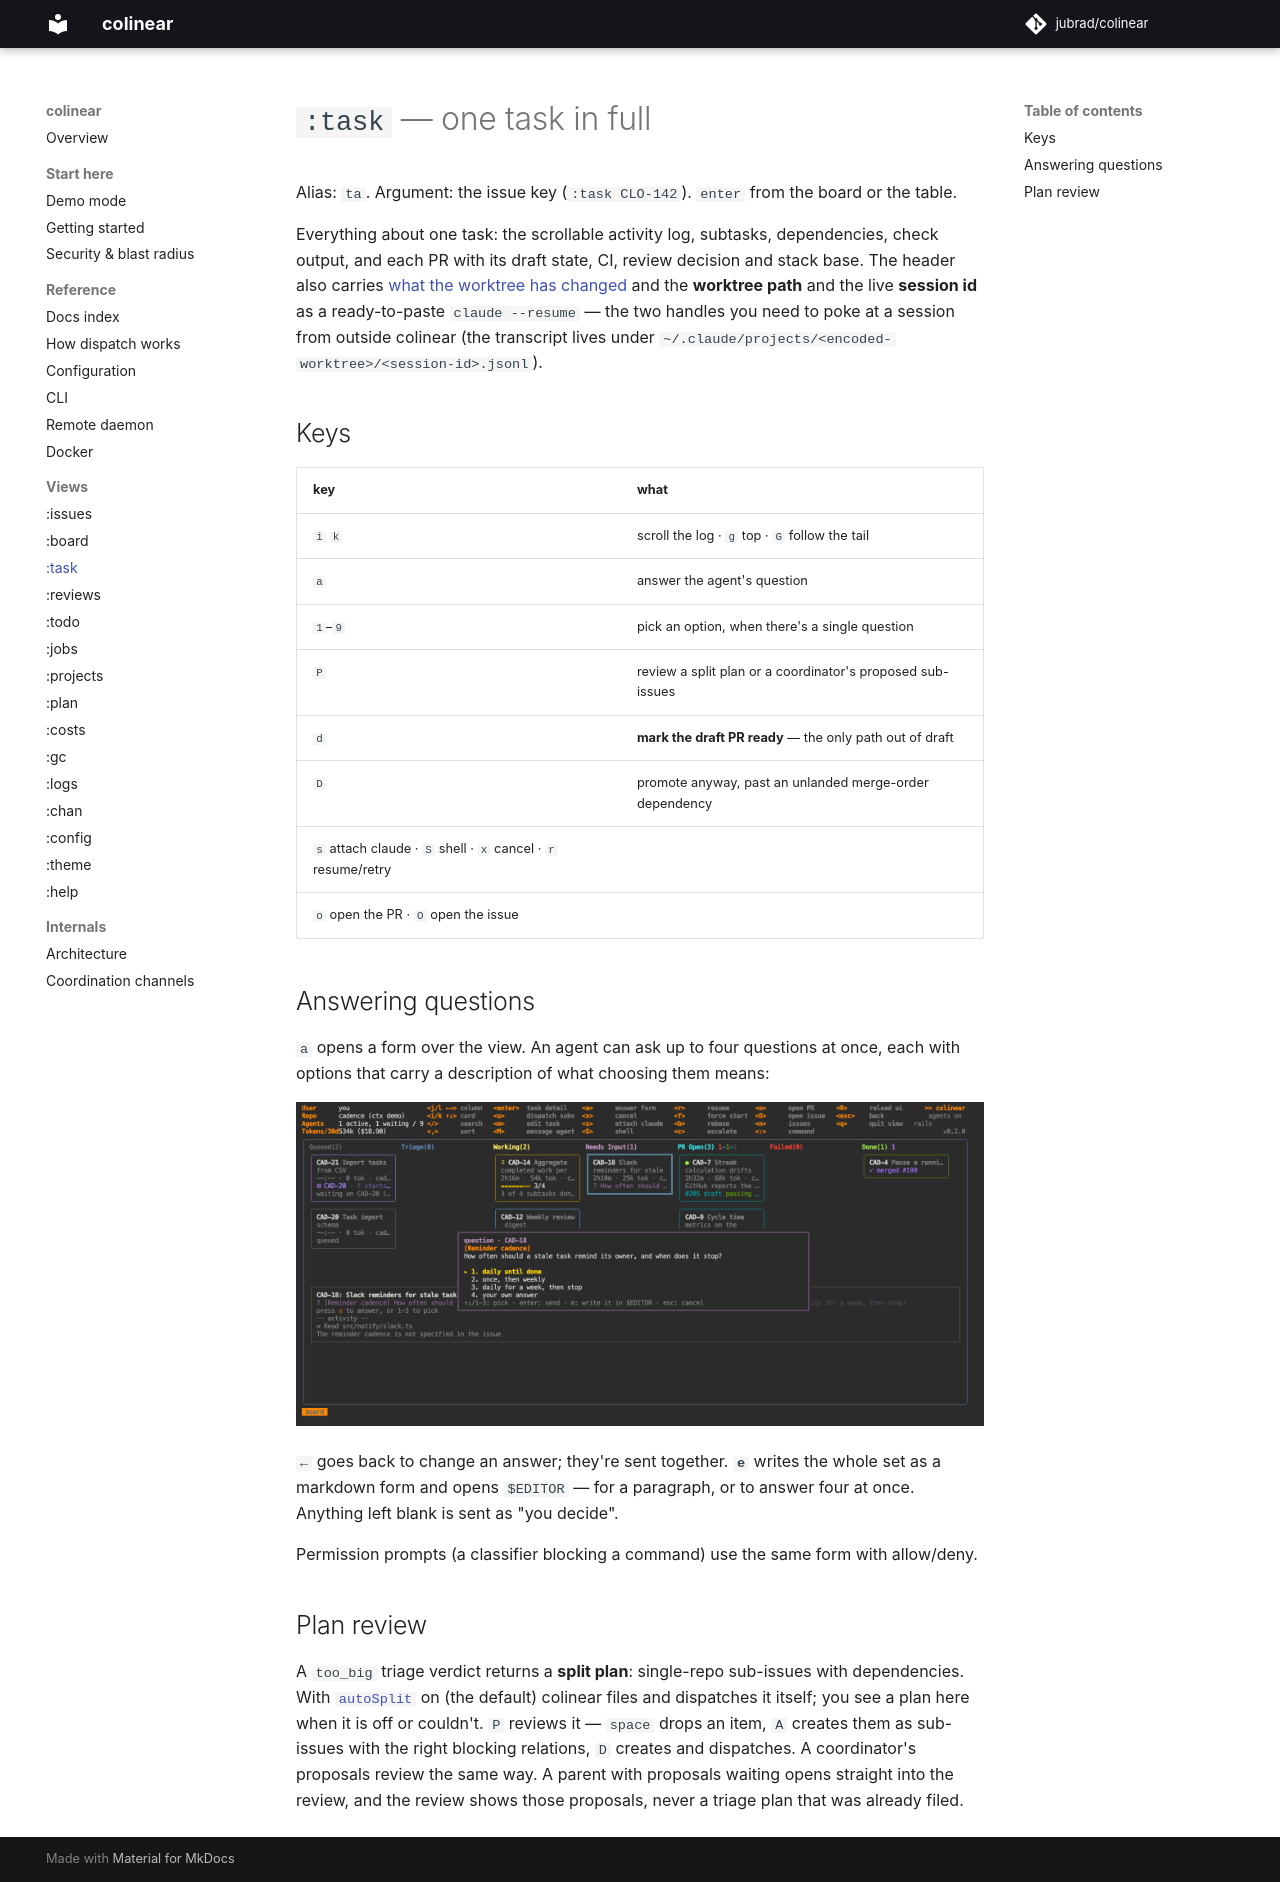

repository: jubrad/colinear · page: docs/views/task/index.html · generator: mkdocs

# `:task` — one task in full

Alias: `ta`. Argument: the issue key (`:task CLO-142`). `enter` from the board or the table.

Everything about one task: the scrollable activity log, subtasks, dependencies, check output, and
each PR with its draft state, CI, review decision and stack base. The header also carries [what the worktree has changed](board.md#what-it-has-changed) and the
**worktree path** and the live **session id** as a ready-to-paste `claude --resume` — the two
handles you need to poke at a session from outside colinear (the transcript lives under
`~/.claude/projects/<encoded-worktree>/<session-id>.jsonl`).

## Keys

| key | what |
|---|---|
| `i` `k` | scroll the log · `g` top · `G` follow the tail |
| `a` | answer the agent's question |
| `1`–`9` | pick an option, when there's a single question |
| `P` | review a split plan or a coordinator's proposed sub-issues |
| `d` | **mark the draft PR ready** — the only path out of draft |
| `D` | promote anyway, past an unlanded merge-order dependency |
| `s` attach claude · `S` shell · `x` cancel · `r` resume/retry |
| `o` open the PR · `O` open the issue |

## Answering questions

`a` opens a form over the view. An agent can ask up to four questions at once, each with options
that carry a description of what choosing them means:

![The answer form open over the board: the agent's question, its numbered options, and the keys to pick one or write your own](../images/answer-form.png)

`←` goes back to change an answer; they're sent together. **`e`** writes the whole set as a markdown
form and opens `$EDITOR` — for a paragraph, or to answer four at once. Anything left blank is sent as
"you decide".

Permission prompts (a classifier blocking a command) use the same form with allow/deny.

## Plan review

A `too_big` triage verdict returns a **split plan**: single-repo sub-issues with dependencies. With
[`autoSplit`](../configuration.md#new-sub-issues) on (the default) colinear files and dispatches it
itself; you see a plan here when it is off or couldn't. `P` reviews it — `space` drops an item, `A` creates them as sub-issues with the right blocking relations,
`D` creates and dispatches. A coordinator's proposals review the same way. A parent with proposals waiting opens straight into the review, and the review shows those proposals, never a triage plan that was already filed.
